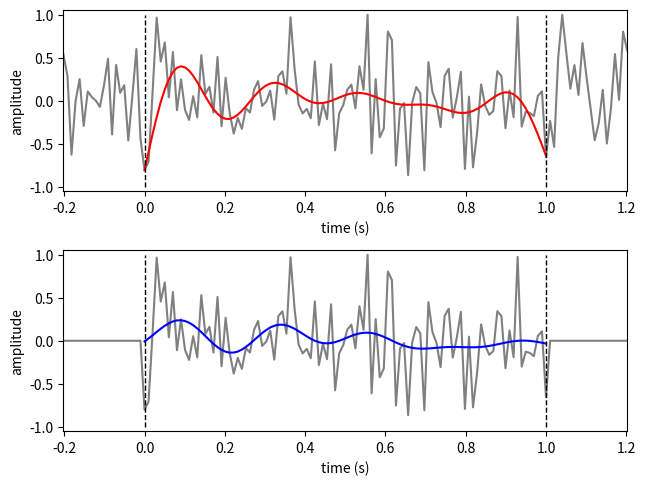
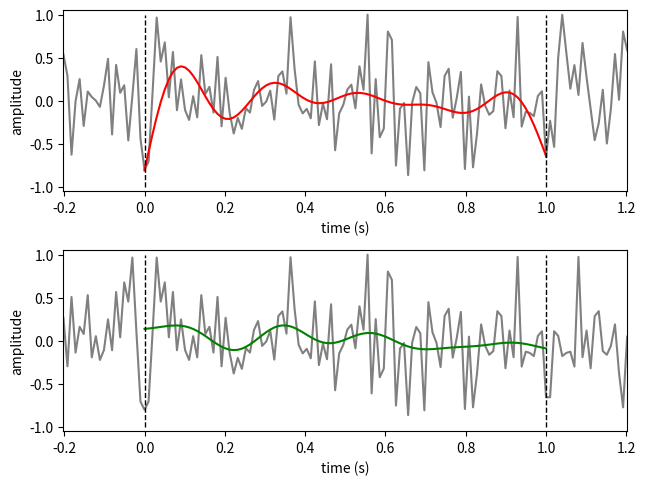

Source code (Python) for these figures, in order:
# -*- coding: utf-8 -*-

import numpy as np
import matplotlib.pyplot as plt

from scipy import signal

#------------------------------------------------------------------------------
# Function, main()
#------------------------------------------------------------------------------
def L06_main():
    
    # sampling parameters
    fs = 100   # sampling rate, in Hz
    T  = 1      # duration, in seconds
    N  = T * fs # duration, in samples
    
    # time variable
    t = np.linspace(0, T, N)
    
    # cutoff frequency
    f0 = 5
    
    # padding length
    L = fs // f0
    
    # signal
    np.random.seed(10)
    s = np.random.randn(N+2*L)
    s = s / np.max(s)
    x = s[L:(N+L)]
    
    # design filter in time domain
    fc = f0 / (fs/2) # cutoff frequency
    n = 16            # filter order
    
    # low-pass filter
    [b, a] = signal.butter(n, fc, 'low')

    # apply filter
    y = signal.filtfilt(b, a, x) 
    
    # zeros-padding
    u = np.concatenate((np.zeros(L), x, np.zeros(L)))
    fu = u
    u = signal.filtfilt(b, a, u) 
    u = u[L:(N+L)]
    
    #  signal-mirroring
    z = np.concatenate((x[L:0:-1], x, x[N:(N-L-1):-1]))
    fz = z
    z = signal.filtfilt(b, a, z) 
    z = z[L:(N+L)]
    
    # extend time variable
    p = np.concatenate((-t[L:0:-1], t, T+t[1:(L+1)]))
 
    # plot
    plt.figure(1)
    plt.subplot(2, 1, 1)
    plt.plot(p, s, color=(0.5,0.5,0.5))
    plt.plot(t, y, 'r')
    plt.plot([0, 0], [-1, 1], 'k--', linewidth=1.0)
    plt.plot([T, T], [-1, 1], 'k--', linewidth=1.0)
    plt.xlim(p[0], p[-1])
    plt.ylim(-1.05, 1.05)
    plt.xlabel('time (s)')
    plt.ylabel('amplitude') 
    # plt.legend(['x', 'y'], loc='upper right')
    
    plt.subplot(2, 1, 2)
    plt.plot(p, fu, color=(0.5,0.5,0.5))
    plt.plot(t, u, 'b')
    plt.plot([0, 0], [-1, 1], 'k--', linewidth=1.0)
    plt.plot([T, T], [-1, 1], 'k--', linewidth=1.0)
    plt.xlim(p[0], p[-1])
    plt.ylim(-1.05, 1.05)
    plt.xlabel('time (s)')
    plt.ylabel('amplitude') 
    # plt.legend(['x', 'u'], loc='upper right')
    
    plt.tight_layout(pad=0.5, w_pad=0.5, h_pad=1.0)
    
    # plot
    plt.figure(2)
    plt.subplot(2, 1, 1)
    plt.plot(p, s, color=(0.5,0.5,0.5))
    plt.plot(t, y, 'r')
    plt.plot([0, 0], [-1, 1], 'k--', linewidth=1.0)
    plt.plot([T, T], [-1, 1], 'k--', linewidth=1.0)
    plt.xlim(p[0], p[-1])
    plt.ylim(-1.05, 1.05)
    plt.xlabel('time (s)')
    plt.ylabel('amplitude') 
    # plt.legend(['x', 'y'], loc='upper right')
    
    plt.subplot(2, 1, 2)
    plt.plot(p, fz, color=(0.5,0.5,0.5))
    plt.plot(t, z, 'g')
    plt.plot([0, 0], [-1, 1], 'k--', linewidth=1.0)
    plt.plot([T, T], [-1, 1], 'k--', linewidth=1.0)
    plt.xlim(p[0], p[-1])
    plt.ylim(-1.05, 1.05)
    plt.xlabel('time (s)')
    plt.ylabel('amplitude') 
    # plt.legend(['x', 'u'], loc='upper right')
    
    plt.tight_layout(pad=0.5, w_pad=0.5, h_pad=1.0)
    
#------------------------------------------------------------------------------
if __name__ == '__main__':
    L06_main()
